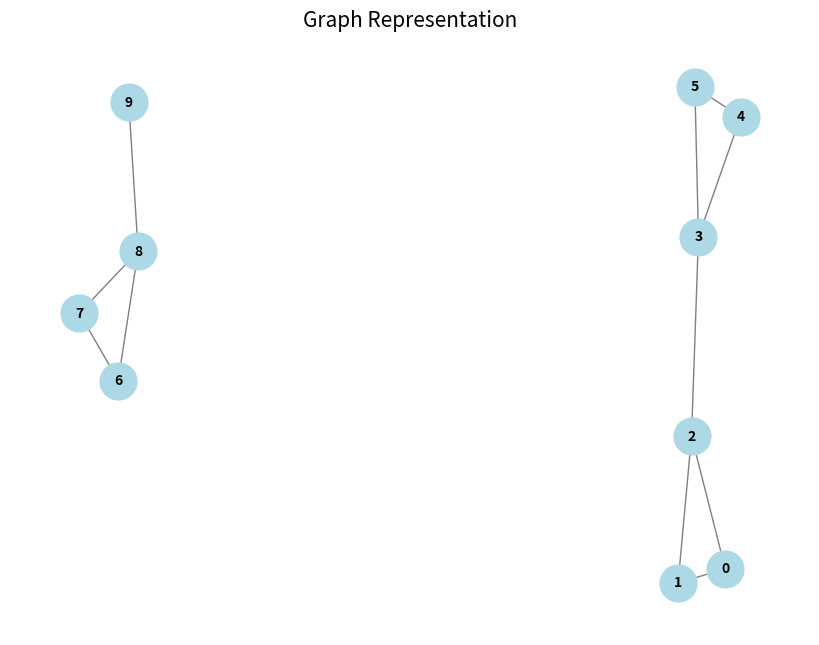

Python code for this plot:
import matplotlib.pyplot as plt
import networkx as nx

# Define the adjacency matrix representing the graph.
# A value of 1 indicates an edge between the nodes, while 0 indicates no edge.
matrix = [
    [0, 1, 1, 0, 0, 0, 0, 0, 0, 0],  # Node 0 is connected to Nodes 1 and 2
    [1, 0, 1, 0, 0, 0, 0, 0, 0, 0],  # Node 1 is connected to Nodes 0 and 2
    [1, 1, 0, 1, 0, 0, 0, 0, 0, 0],  # Node 2 is connected to Nodes 0, 1, and 3
    [0, 0, 1, 0, 1, 1, 0, 0, 0, 0],  # Node 3 is connected to Nodes 2, 4, and 5
    [0, 0, 0, 1, 0, 1, 0, 0, 0, 0],  # Node 4 is connected to Nodes 3 and 5
    [0, 0, 0, 1, 1, 0, 0, 0, 0, 0],  # Node 5 is connected to Nodes 3 and 4
    [0, 0, 0, 0, 0, 0, 0, 1, 1, 0],  # Node 6 is connected to Nodes 7 and 8
    [0, 0, 0, 0, 0, 0, 1, 0, 1, 0],  # Node 7 is connected to Nodes 6 and 8
    [0, 0, 0, 0, 0, 0, 1, 1, 0, 1],  # Node 8 is connected to Nodes 6, 7, and 9
    [0, 0, 0, 0, 0, 0, 0, 0, 1, 0],  # Node 9 is connected to Node 8
]

# Create an undirected graph using NetworkX
G = nx.Graph()

# Iterate through the matrix and add edges to the graph
# For each pair of nodes i and j, if there is an edge (matrix[i][j] == 1), add it to the graph.
for i in range(len(matrix)):
    for j in range(i + 1, len(matrix[i])):  # Only check upper triangle to avoid duplicate edges
        if matrix[i][j] == 1:  # If there's an edge, add it to the graph
            G.add_edge(i, j)

# Set up the plot for graph visualization
plt.figure(figsize=(8, 6))  # Set the figure size for the plot

# Draw the graph with customized settings
# - `with_labels=True` ensures that the nodes are labeled
# - `node_size=700` adjusts the size of the nodes
# - `node_color='lightblue'` sets the color of the nodes
# - `font_size=10` and `font_weight='bold'` customize the font of node labels
# - `edge_color='gray'` makes the edges appear in gray
nx.draw(G, with_labels=True, node_size=700, node_color='lightblue', font_size=10, font_weight='bold', edge_color='gray')

# Set the title of the graph
plt.title("Graph Representation", fontsize=15)

# Display the graph
plt.show()
